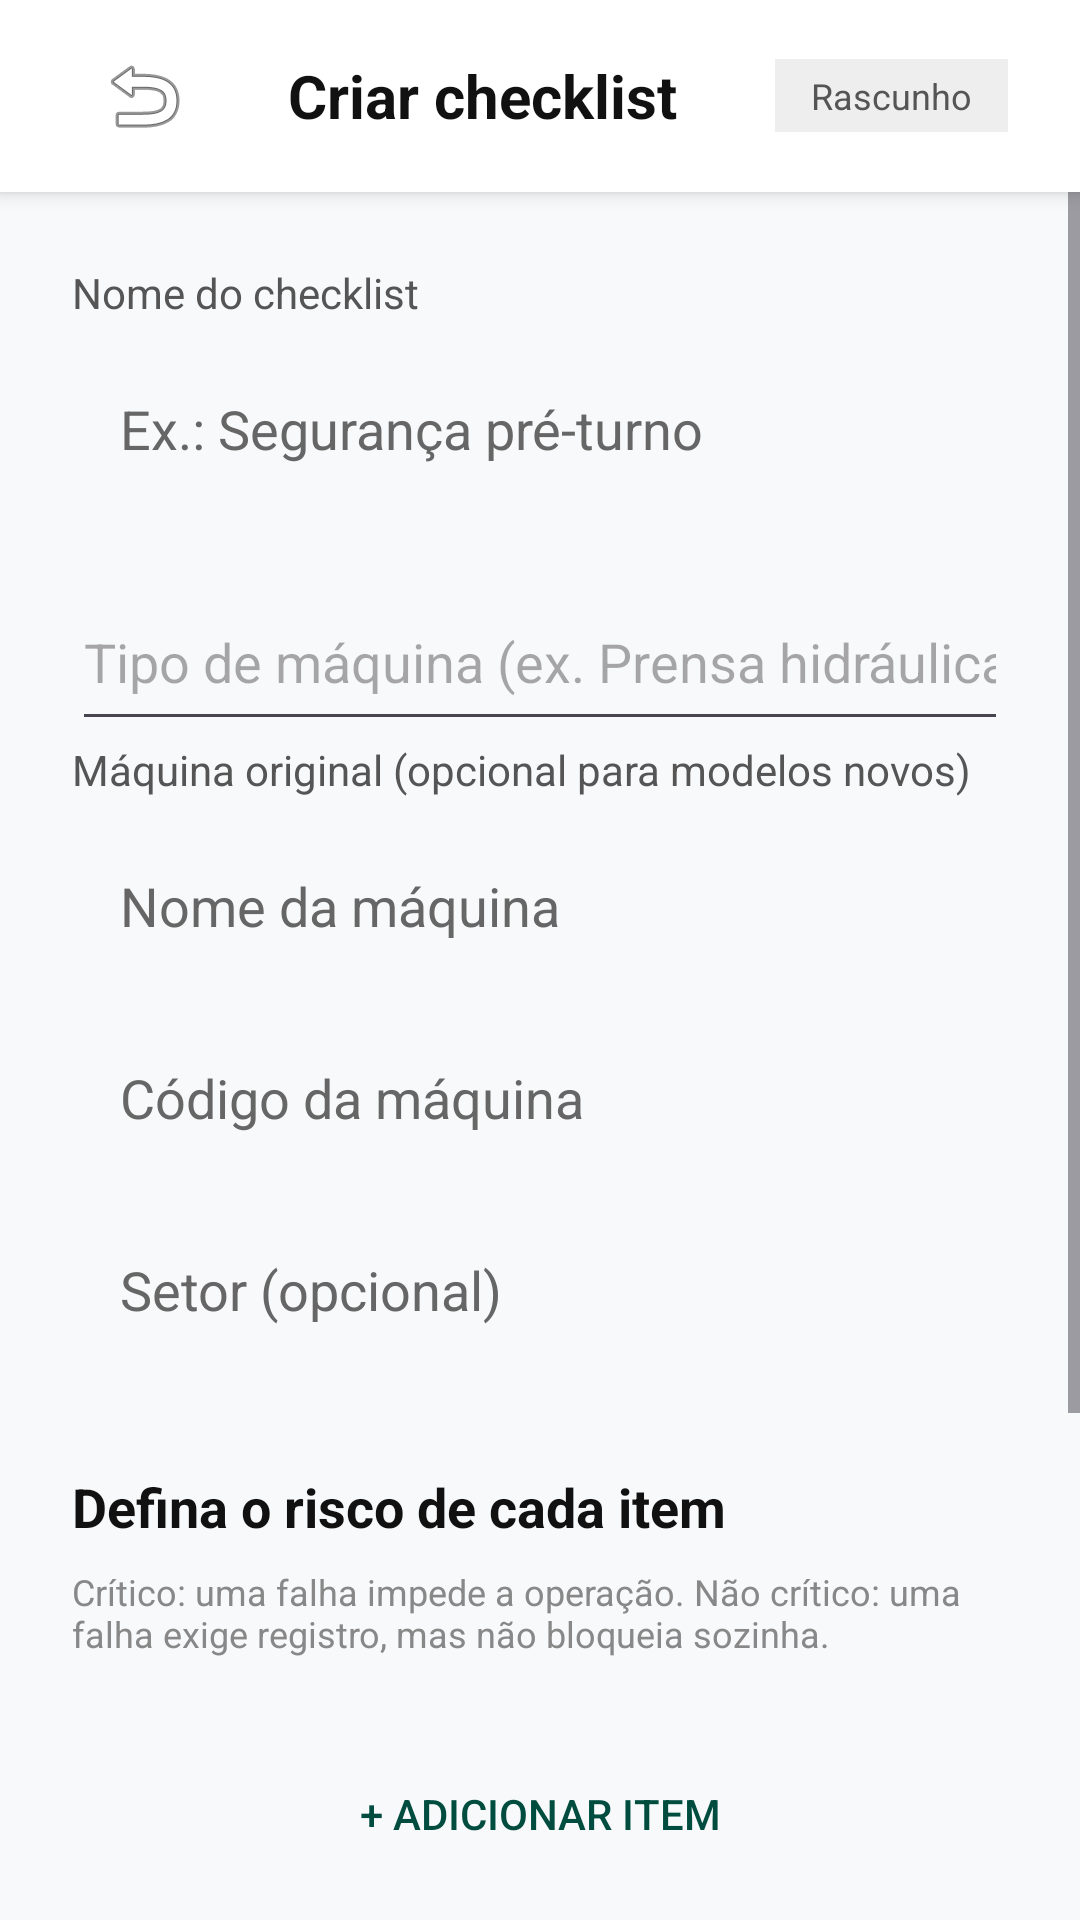

Here is an Android app screen rendered from its layout file. Give the layout XML and the strings, colors and styles it references.
<!-- AndroidManifest.xml: application theme Theme.Inspecta -->
<!-- res/layout/activity_criar_checklist.xml -->
<?xml version="1.0" encoding="utf-8"?>
<LinearLayout xmlns:android="http://schemas.android.com/apk/res/android"
    android:id="@+id/raizChecklist"
    android:layout_width="match_parent"
    android:layout_height="match_parent"
    android:orientation="vertical"
    android:background="#F8F9FA">

    
    <LinearLayout
        android:layout_width="match_parent"
        android:layout_height="64dp"
        android:orientation="horizontal"
        android:gravity="center_vertical"
        android:paddingHorizontal="24dp"
        android:background="#FFFFFF"
        android:elevation="4dp">
        <ImageButton
            android:id="@+id/btnVoltar"
            android:layout_width="48dp"
            android:layout_height="48dp"
            android:background="?attr/selectableItemBackgroundBorderless"
            android:contentDescription="@string/checklist_voltar"
            android:src="@android:drawable/ic_menu_revert" />
        <TextView
            android:id="@+id/tvTituloFormulario"
            android:layout_width="wrap_content"
            android:layout_height="wrap_content"
            android:layout_marginStart="24dp"
            android:text="Criar checklist"
            android:textSize="20sp"
            android:textStyle="bold"
            android:textColor="#111111"/>
        <View android:layout_width="0dp" android:layout_height="0dp" android:layout_weight="1" />
        <TextView
            android:id="@+id/tvStatusFormulario"
            android:layout_width="wrap_content"
            android:layout_height="wrap_content"
            android:text="Rascunho"
            android:background="#EEEEEE"
            android:paddingHorizontal="12dp"
            android:paddingVertical="4dp"
            android:textSize="12sp"
            android:textColor="#555555" />
    </LinearLayout>

    <ScrollView
        android:layout_width="match_parent"
        android:layout_height="0dp"
        android:layout_weight="1"
        android:fillViewport="true">

        <LinearLayout
            android:layout_width="match_parent"
            android:layout_height="wrap_content"
            android:orientation="vertical"
            android:padding="24dp">

            <TextView
                android:labelFor="@id/etNomeChecklist"
                android:layout_width="wrap_content"
                android:layout_height="wrap_content"
                android:text="Nome do checklist"
                android:textColor="#555555"
                android:layout_marginBottom="8dp"/>
            <EditText
                android:id="@+id/etNomeChecklist"
                android:layout_width="match_parent"
                android:layout_height="56dp"
                android:background="@drawable/bg_search"
                android:hint="@string/checklist_nome_hint"
                android:inputType="textCapSentences"
                android:textColor="#111111"
                android:textColorHint="#666666"
                android:paddingHorizontal="16dp"
                android:layout_marginBottom="20dp" />

            <EditText android:id="@+id/etTipoMaquina" android:layout_width="match_parent" android:layout_height="56dp" android:hint="Tipo de máquina (ex. Prensa hidráulica)" android:inputType="textCapSentences" android:maxLength="120" />
            <TextView
                android:labelFor="@id/etNomeMaquina"
                android:layout_width="wrap_content"
                android:layout_height="wrap_content"
                android:text="Máquina original (opcional para modelos novos)"
                android:textColor="#555555"
                android:layout_marginBottom="8dp"/>
            <EditText
                android:id="@+id/etNomeMaquina"
                android:layout_width="match_parent"
                android:layout_height="56dp"
                android:background="@drawable/bg_search"
                android:hint="@string/checklist_maquina_hint"
                android:inputType="textCapSentences"
                android:textColor="#111111"
                android:textColorHint="#666666"
                android:paddingHorizontal="16dp"
                android:layout_marginBottom="8dp" />

            <EditText
                android:id="@+id/etCodigoMaquina"
                android:layout_width="match_parent"
                android:layout_height="56dp"
                android:background="@drawable/bg_search"
                android:hint="@string/checklist_codigo_hint"
                android:inputType="textCapCharacters"
                android:textColor="#111111"
                android:textColorHint="#666666"
                android:paddingHorizontal="16dp"
                android:layout_marginBottom="8dp" />

            <EditText
                android:id="@+id/etSetorMaquina"
                android:layout_width="match_parent"
                android:layout_height="56dp"
                android:background="@drawable/bg_search"
                android:hint="@string/checklist_setor_hint"
                android:inputType="textCapSentences"
                android:textColor="#111111"
                android:textColorHint="#666666"
                android:paddingHorizontal="16dp"
                android:layout_marginBottom="32dp" />

            <TextView
                android:layout_width="wrap_content"
                android:layout_height="wrap_content"
                android:text="Defina o risco de cada item"
                android:textStyle="bold"
                android:textSize="18sp"
                android:textColor="#111111"
                android:layout_marginBottom="8dp"/>
            <TextView
                android:layout_width="match_parent"
                android:layout_height="wrap_content"
                android:text="Crítico: uma falha impede a operação. Não crítico: uma falha exige registro, mas não bloqueia sozinha."
                android:textSize="12sp"
                android:textColor="#888888"
                android:layout_marginBottom="24dp" />

            <LinearLayout
                android:id="@+id/itensChecklist"
                android:layout_width="match_parent"
                android:layout_height="wrap_content"
                android:orientation="vertical" />

            <Button
                android:id="@+id/btnAdicionarItem"
                android:layout_width="match_parent"
                android:layout_height="56dp"
                android:text="+ Adicionar item"
                android:textColor="#004D40"
                android:backgroundTint="#E0F2F1"
                style="?android:attr/borderlessButtonStyle"
                android:layout_marginBottom="48dp"/>

            <Button
                android:id="@+id/btnPublicarChecklist"
                android:layout_width="match_parent"
                android:layout_height="60dp"
                android:text="✓ Publicar checklist"
                android:textSize="16sp"
                android:backgroundTint="#004D40"
                android:textColor="#FFFFFF"
                android:layout_marginBottom="12dp" />

            <Button
                android:id="@+id/btnSalvarRascunho"
                android:layout_width="match_parent"
                android:layout_height="56dp"
                android:text="Salvar como rascunho"
                android:backgroundTint="@android:color/transparent"
                android:textColor="#004D40"
                style="?android:attr/borderlessButtonStyle" />

            <TextView
                android:id="@+id/tvEstadoSalvamento"
                android:layout_width="match_parent"
                android:layout_height="wrap_content"
                android:accessibilityLiveRegion="polite"
                android:text="@string/checklist_aviso_publicacao"
                android:textAlignment="center"
                android:textSize="12sp"
                android:textColor="#888888"
                android:layout_marginTop="16dp"/>

            <Button
                android:id="@+id/btnExcluirChecklist"
                style="?android:attr/borderlessButtonStyle"
                android:layout_width="match_parent"
                android:layout_height="56dp"
                android:layout_marginTop="16dp"
                android:backgroundTint="@android:color/transparent"
                android:text="@string/checklist_excluir"
                android:textColor="#B71C1C"
                android:visibility="gone" />
        </LinearLayout>
    </ScrollView>
</LinearLayout>
<!-- resources referenced by this layout -->
<resources>
  <string name="checklist_aviso_publicacao">Após publicar, o checklist ficará disponível no Menu do Operador.</string>
  <string name="checklist_codigo_hint">Código da máquina</string>
  <string name="checklist_excluir">Excluir checklist</string>
  <string name="checklist_maquina_hint">Nome da máquina</string>
  <string name="checklist_nome_hint">Ex.: Segurança pré-turno</string>
  <string name="checklist_setor_hint">Setor (opcional)</string>
  <string name="checklist_voltar">Voltar</string>
  <style name="Theme.Inspecta" parent="Base.Theme.Inspecta" />
  <style name="Base.Theme.Inspecta" parent="Theme.Material3.DayNight.NoActionBar">
          
          
      </style>
</resources>
